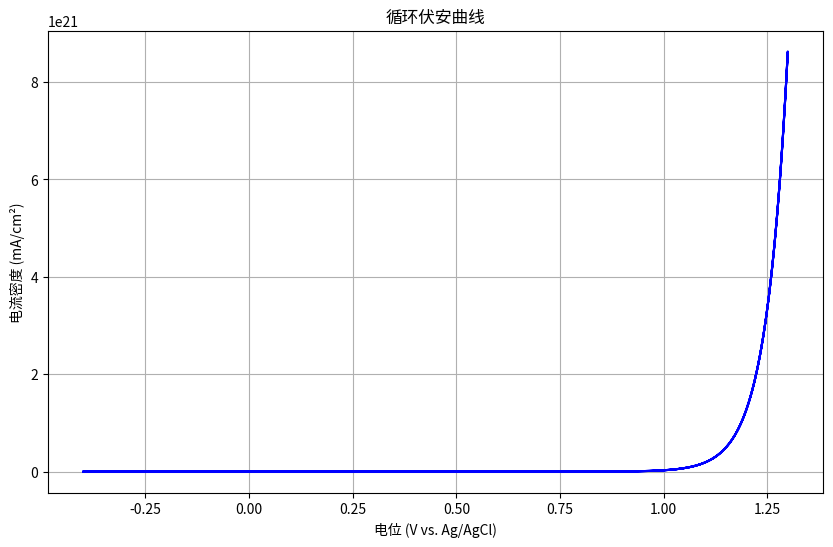
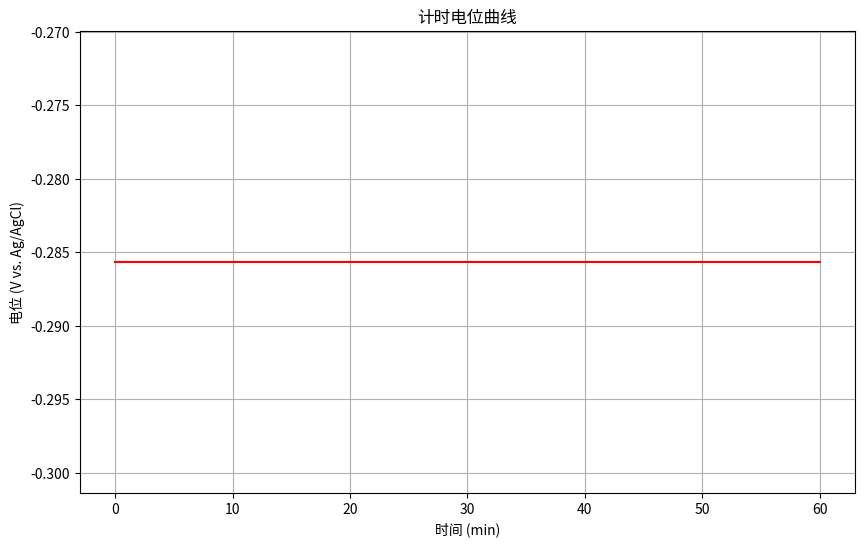

The matplotlib source for these figures, in order:
import numpy as np
from scipy.integrate import odeint
import matplotlib.pyplot as plt

class ElectrodeKinetics:
    """电极界面动力学模拟类"""
    
    def __init__(self, area=1.0, temperature=303.15):
        """
        初始化电极界面系统
        
        Args:
            area: 电极面积（cm²）
            temperature: 温度（K）
        """
        self.area = area
        self.temperature = temperature
        self.F = 96485  # 法拉第常数
        self.R = 8.314  # 气体常数
        
        # 电化学参数
        self.E0 = {  # 标准电极电位 (V vs. Ag/AgCl)
            'Cu2+': 0.115,
            'Fe3+': 0.530,
            'Mn2+': -1.185,
            'Ni2+': -0.257,
            'Co2+': -0.277
        }
        
        self.k0 = {  # 标准电子转移速率常数 (cm/s)
            'Cu2+': 1e-2,
            'Fe3+': 5e-3,
            'Mn2+': 1e-3,
            'Ni2+': 2e-3,
            'Co2+': 2e-3
        }
        
        self.alpha = 0.5  # 传递系数
        
    def butler_volmer_current(self, E, C, metal_ion):
        """
        计算Butler-Volmer电流
        
        Args:
            E: 电极电位 (V)
            C: 金属离子浓度 (mol/cm³)
            metal_ion: 金属离子类型
            
        Returns:
            电流密度 (A/cm²)
        """
        eta = E - self.E0[metal_ion]  # 过电位
        f = self.F / (self.R * self.temperature)
        
        # 阳极和阴极电流
        ia = self.k0[metal_ion] * C * np.exp(self.alpha * f * eta)
        ic = -self.k0[metal_ion] * C * np.exp(-(1-self.alpha) * f * eta)
        
        return self.F * (ia + ic)
    
    def simulate_cv(self, scan_rate=0.02, E_start=-0.4, E_end=1.3, cycles=1):
        """
        模拟循环伏安过程
        
        Args:
            scan_rate: 扫描速率 (V/s)
            E_start: 起始电位 (V)
            E_end: 终止电位 (V)
            cycles: 循环次数
            
        Returns:
            电位和电流数据
        """
        # 时间点
        t_cycle = 2 * (E_end - E_start) / scan_rate
        t = np.linspace(0, t_cycle * cycles, cycles * 1000)
        
        # 电位计算
        E = np.zeros_like(t)
        for i in range(len(t)):
            cycle_time = t[i] % t_cycle
            if cycle_time < t_cycle/2:
                E[i] = E_start + scan_rate * cycle_time
            else:
                E[i] = E_end - scan_rate * (cycle_time - t_cycle/2)
        
        # 计算总电流
        I_total = np.zeros_like(t)
        C = 0.2e-3  # 浓度转换为mol/cm³
        
        for metal_ion in self.E0.keys():
            I = self.butler_volmer_current(E, C, metal_ion)
            I_total += I
        
        return E, I_total
    
    def simulate_chronoamperometry(self, current_density=0.02, time=3600):
        """
        模拟恒电流沉积过程
        
        Args:
            current_density: 电流密度 (A/cm²)
            time: 沉积时间 (s)
            
        Returns:
            时间和电位数据
        """
        t = np.linspace(0, time, 1000)
        E = np.zeros_like(t)
        C = 0.2e-3  # 初始浓度 (mol/cm³)
        
        def find_potential(E_guess, I_target, C):
            """求解目标电流对应的电位"""
            I_total = sum(self.butler_volmer_current(E_guess, C, ion) 
                         for ion in self.E0.keys())
            return I_total - I_target
        
        # 计算每个时间点的电位
        for i in range(len(t)):
            # 使用简单的二分法求解
            E_low, E_high = -2.0, 2.0
            while (E_high - E_low) > 1e-3:
                E_mid = (E_low + E_high) / 2
                if find_potential(E_mid, current_density, C) > 0:
                    E_high = E_mid
                else:
                    E_low = E_mid
            E[i] = (E_low + E_high) / 2
            
            # 更新浓度（简化模型）
            C = 0.2e-3 * (1 - t[i]/time)
        
        return t, E
    
    def plot_cv_results(self, E, I):
        """绘制CV曲线"""
        plt.figure(figsize=(10, 6))
        plt.plot(E, I*1000, 'b-')
        plt.xlabel('电位 (V vs. Ag/AgCl)')
        plt.ylabel('电流密度 (mA/cm²)')
        plt.title('循环伏安曲线')
        plt.grid(True)
        plt.savefig('cv_curve.png')
        plt.close()
    
    def plot_ca_results(self, t, E):
        """绘制计时电位曲线"""
        plt.figure(figsize=(10, 6))
        plt.plot(t/60, E, 'r-')
        plt.xlabel('时间 (min)')
        plt.ylabel('电位 (V vs. Ag/AgCl)')
        plt.title('计时电位曲线')
        plt.grid(True)
        plt.savefig('chronopotentiometry.png')
        plt.close()

if __name__ == "__main__":
    # 测试代码
    kinetics = ElectrodeKinetics()
    
    # 模拟CV
    E_cv, I_cv = kinetics.simulate_cv(scan_rate=0.02, cycles=2)
    kinetics.plot_cv_results(E_cv, I_cv)
    
    # 模拟恒电流
    t_ca, E_ca = kinetics.simulate_chronoamperometry(current_density=0.02)
    kinetics.plot_ca_results(t_ca, E_ca) 
